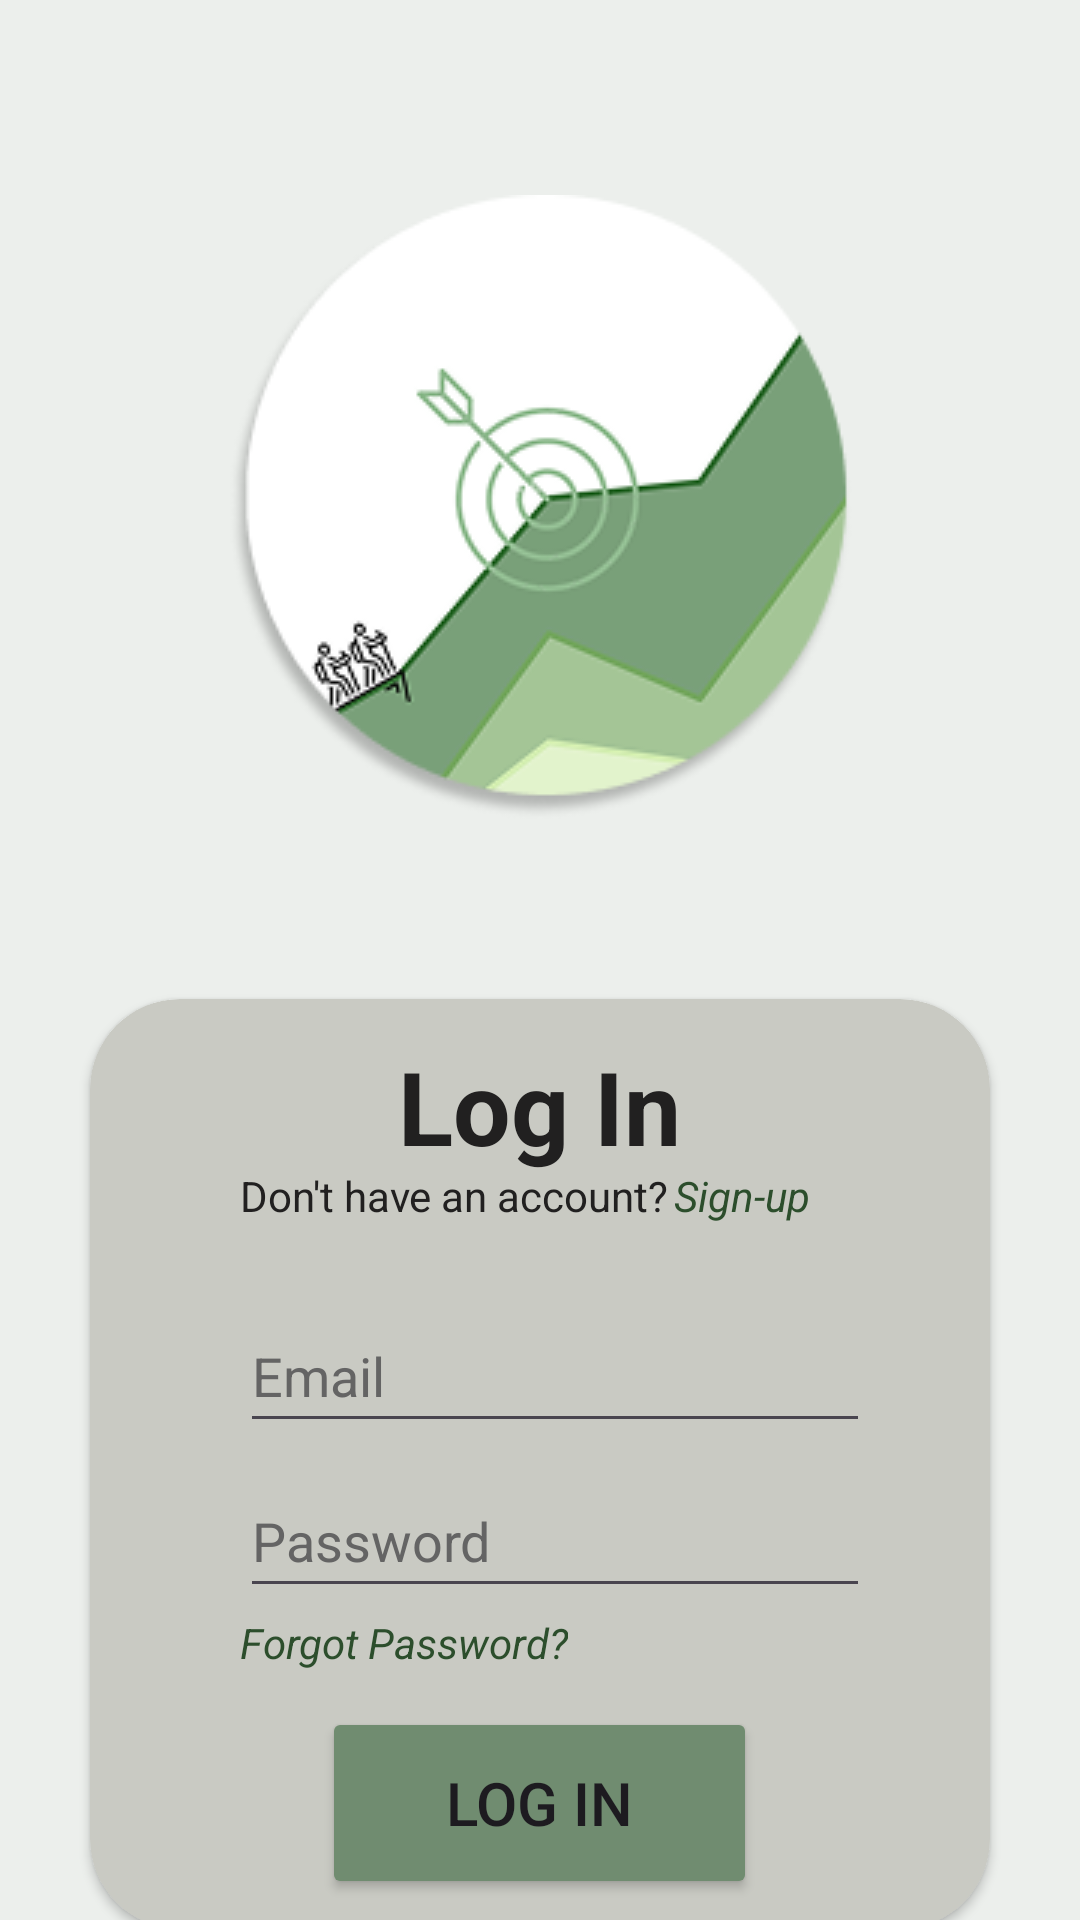

Produce the Android XML layout that renders to this screen, including the resource entries it uses.
<!-- AndroidManifest.xml: application theme Theme.PROG7313_GroupApp -->
<!-- res/layout/log_in.xml -->
<?xml version="1.0" encoding="utf-8"?>
<LinearLayout xmlns:android="http://schemas.android.com/apk/res/android"
    xmlns:app="http://schemas.android.com/apk/res-auto"
    android:id="@+id/logInView"
    android:layout_width="match_parent"
    android:layout_height="match_parent"
    android:background="#ECEFEC"
    android:orientation="vertical">

    <ImageView
        android:id="@+id/logoImg2"
        android:layout_width="match_parent"
        android:layout_height="wrap_content"
        android:layout_marginTop="65dp"
        android:layout_marginBottom="40dp"
        android:visibility="visible"
        app:srcCompat="@drawable/logo" />

    <androidx.cardview.widget.CardView
        android:layout_width="300dp"
        android:layout_height="310dp"
        android:layout_gravity="center"
        android:layout_marginTop="20dp"
        android:visibility="visible"
        app:cardBackgroundColor="#C9CAC3"
        app:cardCornerRadius="30dp">

        <Button
            android:id="@+id/logInBtn"
            android:layout_width="145dp"
            android:layout_height="64dp"
            android:layout_gravity="bottom|center_horizontal"
            android:layout_marginBottom="10dp"
            android:backgroundTint="#708C70"
            android:text="Log In"
            android:textSize="20sp" />

        <TextView
            android:id="@+id/textView"
            android:layout_width="wrap_content"
            android:layout_height="wrap_content"
            android:layout_gravity="center_horizontal|top"
            android:layout_marginTop="13dp"
            android:text="Log In"
            android:textColor="#212020"
            android:textSize="34sp"
            android:textStyle="bold" />

        <TextView
            android:id="@+id/textView2"
            android:layout_width="wrap_content"
            android:layout_height="wrap_content"
            android:layout_gravity="left"
            android:layout_marginStart="50dp"
            android:layout_marginTop="56dp"
            android:text="Don't have an account?"
            android:textColor="#212020" />

        <TextView
            android:id="@+id/textView3"
            android:layout_width="wrap_content"
            android:layout_height="wrap_content"
            android:layout_gravity="right"
            android:layout_marginTop="56dp"
            android:layout_marginRight="60dp"
            android:text="Sign-up"
            android:textColor="#2C4E2C"
            android:textStyle="italic" />

        <EditText
            android:id="@+id/logInPasswordEditTxt"
            android:layout_width="wrap_content"
            android:layout_height="48dp"
            android:layout_marginStart="50dp"
            android:layout_marginTop="155dp"
            android:ems="10"
            android:hint="Password"
            android:inputType="textPassword"
            android:textColorHint="#646464"
            android:visibility="visible" />

        <EditText
            android:id="@+id/logInEmailEditTxt"
            android:layout_width="wrap_content"
            android:layout_height="48dp"
            android:layout_marginStart="50dp"
            android:layout_marginTop="100dp"
            android:ems="10"
            android:hint="Email"
            android:inputType="textEmailAddress"
            android:textColorHint="#646464" />

        <TextView
            android:id="@+id/textView5"
            android:layout_width="wrap_content"
            android:layout_height="wrap_content"
            android:layout_marginStart="50dp"
            android:layout_marginTop="205dp"
            android:text="Forgot Password?"
            android:textColor="#2C4E2C"
            android:textStyle="italic" />

    </androidx.cardview.widget.CardView>
</LinearLayout>
<!-- resources referenced by this layout -->
<resources>
  <!-- drawable logo: png bitmap (drawable, 22772 bytes) -->
  <style name="Theme.PROG7313_GroupApp" parent="Base.Theme.PROG7313_GroupApp" />
  <style name="Base.Theme.PROG7313_GroupApp" parent="Theme.Material3.DayNight.NoActionBar">
          
          
      </style>
</resources>
